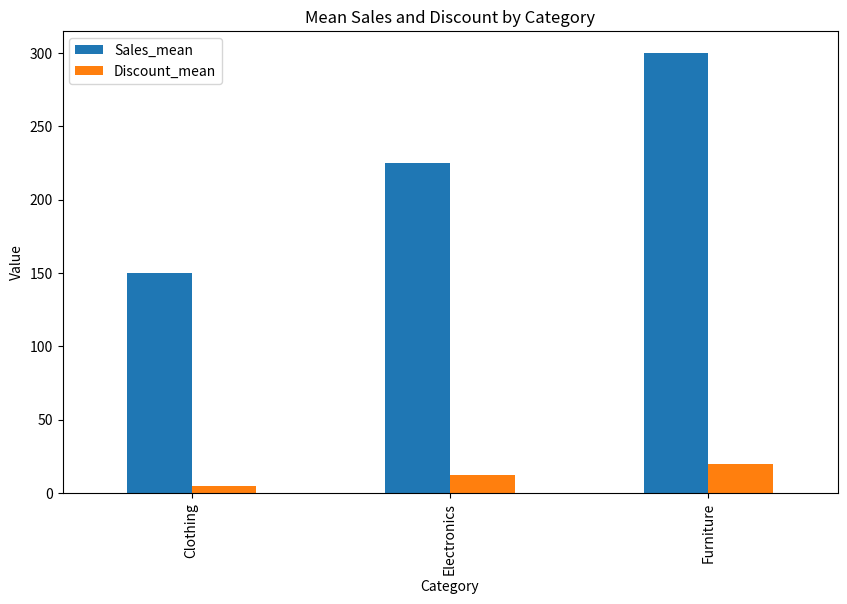
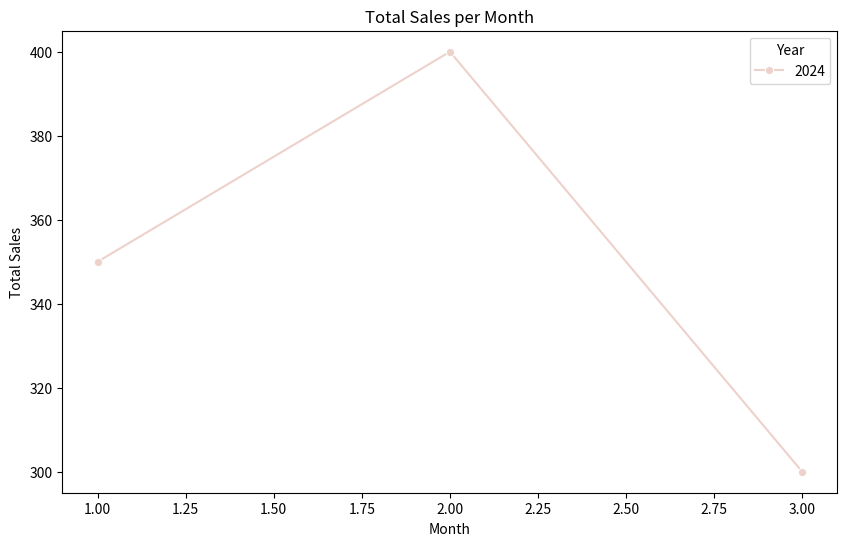

Write Python code to recreate these figures, in order.
import pandas as pd
import matplotlib.pyplot as plt
import seaborn as sns

# Sample sales_data DataFrame
data = {
    'Date': ['2024-01-05', '2024-01-15', '2024-02-20', '2024-02-25', '2024-03-10'],
    'Category': ['Electronics', 'Clothing', 'Electronics', 'Clothing', 'Furniture'],
    'Sales': [200, 150, 250, None, 300],
    'Discount': [10, 5, 15, None, 20]
}

sales_data = pd.DataFrame(data)

# Group by 'Category' and calculate mean and sum for 'Sales' and 'Discount'
grouped = sales_data.groupby('Category').agg(
    Sales_mean=('Sales', 'mean'),
    Sales_sum=('Sales', 'sum'),
    Discount_mean=('Discount', 'mean'),
    Discount_sum=('Discount', 'sum')
)

print(grouped)

# Fill missing 'Sales' values with the mean Sales of the corresponding Category
sales_data['Sales'] = sales_data.groupby('Category')['Sales'].transform(
    lambda x: x.fillna(x.mean())
)

print(sales_data)

# Convert 'Date' column to datetime
sales_data['Date'] = pd.to_datetime(sales_data['Date'])

# Extract month and year from 'Date'
sales_data['Year'] = sales_data['Date'].dt.year
sales_data['Month'] = sales_data['Date'].dt.month

# Group by 'Year' and 'Month' to calculate total Sales per month
monthly_sales = sales_data.groupby(['Year', 'Month'])['Sales'].sum().reset_index()

print(monthly_sales)

# Bar plot for mean Sales and Discount by Category
grouped.plot(kind='bar', y=['Sales_mean', 'Discount_mean'], figsize=(10, 6))
plt.title('Mean Sales and Discount by Category')
plt.ylabel('Value')
plt.show()

# Line plot for total Sales per month
plt.figure(figsize=(10, 6))
sns.lineplot(x='Month', y='Sales', hue='Year', data=monthly_sales, marker='o')
plt.title('Total Sales per Month')
plt.ylabel('Total Sales')
plt.xlabel('Month')
plt.show()
